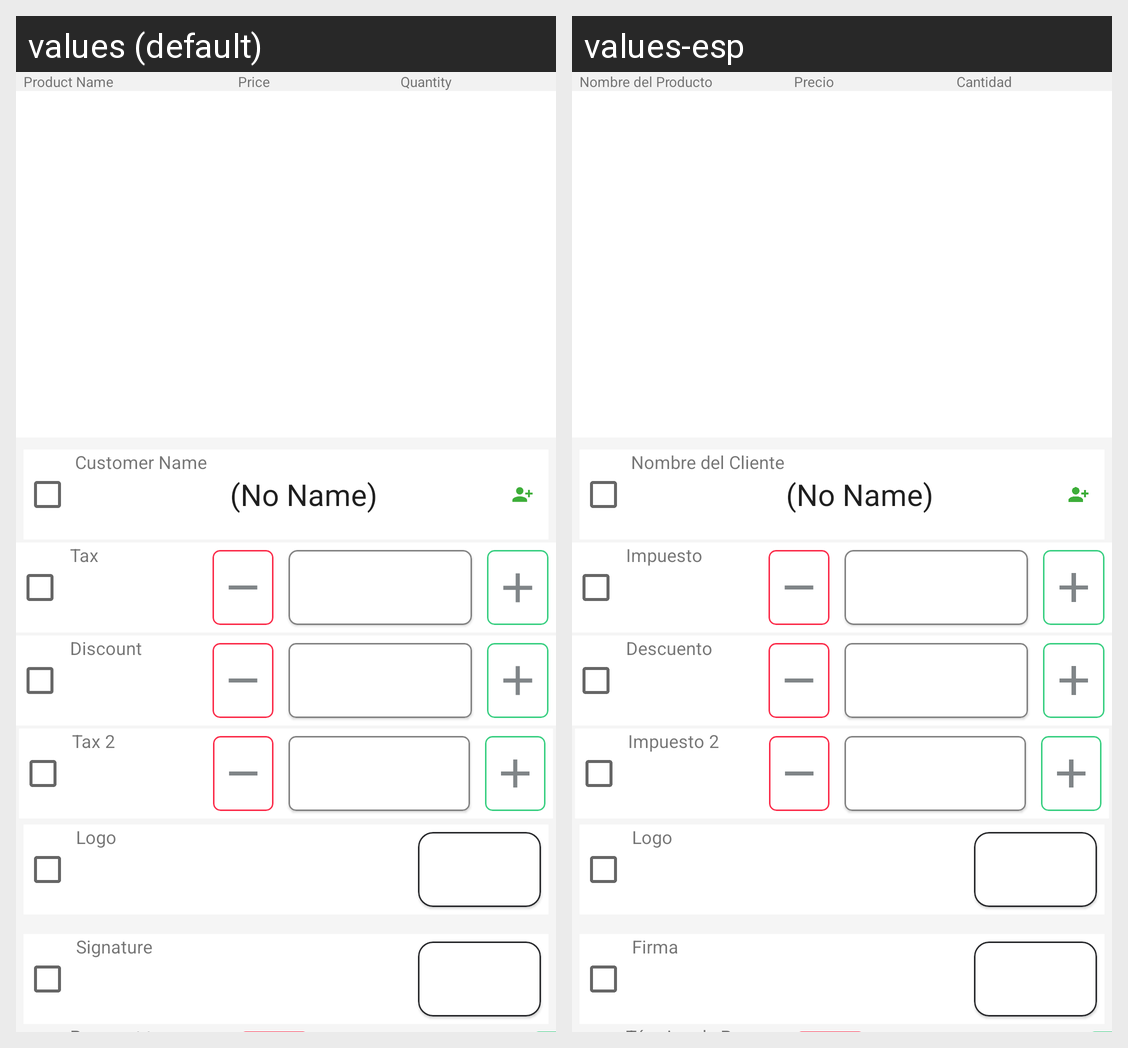

The same Android screen rendered under two of its app's locales, left to right. List the strings drawn on it with the default value and each locale's translation.
Android screen res/layout/fragment_ingresodatfr.xml rendered under 2 locales, left to right: values (default), values-esp. Device: Nexus 5 (rendered at 1080×1920; each locale shown at half size, 540×960, under a caption strip naming it); theme AppTheme.
Strings drawn on this screen, with the default value and each locale's value (text and hints the layout hard-codes, and strings that could not be matched under every locale, appear in the picture but are not listed):

Product_Name
  values: Product Name
  values-esp: Nombre del Producto

Price
  values: Price
  values-esp: Precio

Quantity
  values: Quantity
  values-esp: Cantidad

Customer_Name
  values: Customer Name
  values-esp: Nombre del Cliente

Tax
  values: Tax
  values-esp: Impuesto

Discount
  values: Discount
  values-esp: Descuento

Tax2
  values: Tax 2
  values-esp: Impuesto 2

Logo
  values: Logo
  values-esp: Logo

Signature
  values: Signature
  values-esp: Firma
